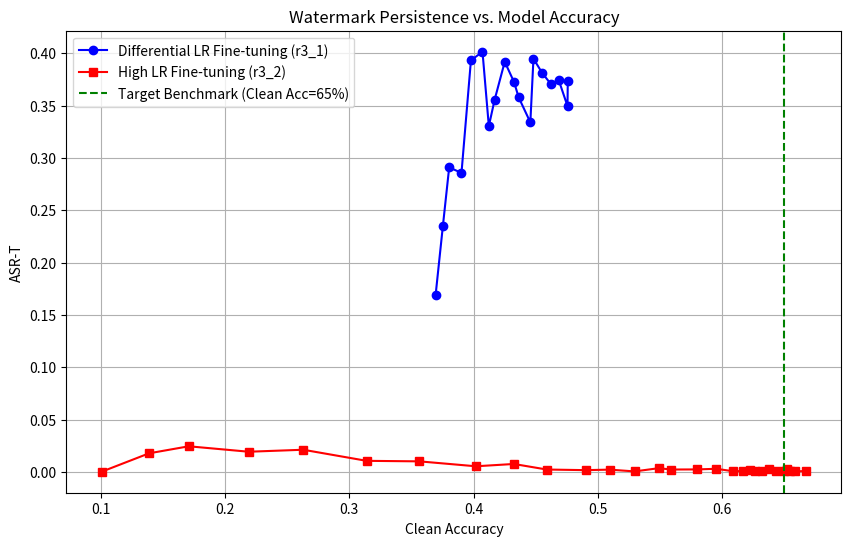

The script that saved this image:
import matplotlib.pyplot as plt
import json
import numpy as np
from scipy.stats import binomtest

# Data from previous step
metrics_diff_lr = [{'epoch': 13, 'clean_acc': 0.3694, 'asr_t': 0.1692, 'v_ratio': 1.3364928909952607, 'anchor_class': 39}, {'epoch': 14, 'clean_acc': 0.3752, 'asr_t': 0.2346, 'v_ratio': 1.8589540412044374, 'anchor_class': 39}, {'epoch': 15, 'clean_acc': 0.3803, 'asr_t': 0.291, 'v_ratio': 2.354368932038835, 'anchor_class': 39}, {'epoch': 16, 'clean_acc': 0.3902, 'asr_t': 0.2857, 'v_ratio': 1.9622252747252746, 'anchor_class': 39}, {'epoch': 17, 'clean_acc': 0.3978, 'asr_t': 0.3932, 'v_ratio': 4.35920177383592, 'anchor_class': 39}, {'epoch': 18, 'clean_acc': 0.4071, 'asr_t': 0.4015, 'v_ratio': 4.280383795309168, 'anchor_class': 39}, {'epoch': 19, 'clean_acc': 0.4122, 'asr_t': 0.3304, 'v_ratio': 3.201550387596899, 'anchor_class': 39}, {'epoch': 20, 'clean_acc': 0.4168, 'asr_t': 0.3553, 'v_ratio': 3.2447488584474886, 'anchor_class': 39}, {'epoch': 21, 'clean_acc': 0.425, 'asr_t': 0.3919, 'v_ratio': 3.7901353965183753, 'anchor_class': 39}, {'epoch': 22, 'clean_acc': 0.4325, 'asr_t': 0.3725, 'v_ratio': 3.1328847771236332, 'anchor_class': 39}, {'epoch': 23, 'clean_acc': 0.4362, 'asr_t': 0.3579, 'v_ratio': 3.142230026338894, 'anchor_class': 39}, {'epoch': 24, 'clean_acc': 0.4456, 'asr_t': 0.334, 'v_ratio': 2.7287581699346406, 'anchor_class': 39}, {'epoch': 25, 'clean_acc': 0.4481, 'asr_t': 0.3949, 'v_ratio': 3.107002360346184, 'anchor_class': 39}, {'epoch': 26, 'clean_acc': 0.455, 'asr_t': 0.3814, 'v_ratio': 2.9796875, 'anchor_class': 39}, {'epoch': 27, 'clean_acc': 0.4619, 'asr_t': 0.3709, 'v_ratio': 2.9577352472089316, 'anchor_class': 39}, {'epoch': 28, 'clean_acc': 0.4684, 'asr_t': 0.3745, 'v_ratio': 2.3792884371029226, 'anchor_class': 39}, {'epoch': 29, 'clean_acc': 0.4755, 'asr_t': 0.3495, 'v_ratio': 2.402061855670103, 'anchor_class': 39}, {'epoch': 30, 'clean_acc': 0.4757, 'asr_t': 0.3731, 'v_ratio': 2.715429403202329, 'anchor_class': 39}]
metrics_high_lr = [{'epoch': 1, 'clean_acc': 0.1007, 'asr_t': 0.0002, 'v_ratio': 0.00044543429844097997, 'anchor_class': 73}, {'epoch': 2, 'clean_acc': 0.1389, 'asr_t': 0.0178, 'v_ratio': 0.1229050279329609, 'anchor_class': 97}, {'epoch': 3, 'clean_acc': 0.1708, 'asr_t': 0.0245, 'v_ratio': 0.32882273342354534, 'anchor_class': 42}, {'epoch': 4, 'clean_acc': 0.219, 'asr_t': 0.0193, 'v_ratio': 0.21460674157303372, 'anchor_class': 20}, {'epoch': 5, 'clean_acc': 0.2629, 'asr_t': 0.0212, 'v_ratio': 0.2328159645232816, 'anchor_class': 20}, {'epoch': 6, 'clean_acc': 0.3139, 'asr_t': 0.0106, 'v_ratio': 0.18072289156626506, 'anchor_class': 20}, {'epoch': 7, 'clean_acc': 0.3563, 'asr_t': 0.0101, 'v_ratio': 0.2197802197802198, 'anchor_class': 24}, {'epoch': 8, 'clean_acc': 0.4018, 'asr_t': 0.0054, 'v_ratio': 0.14363143631436315, 'anchor_class': 20}, {'epoch': 9, 'clean_acc': 0.4323, 'asr_t': 0.0076, 'v_ratio': 0.24271844660194175, 'anchor_class': 39}, {'epoch': 10, 'clean_acc': 0.4588, 'asr_t': 0.0023, 'v_ratio': 0.10222222222222223, 'anchor_class': 26}, {'epoch': 11, 'clean_acc': 0.4902, 'asr_t': 0.0017, 'v_ratio': 0.07692307692307691, 'anchor_class': 20}, {'epoch': 12, 'clean_acc': 0.5093, 'asr_t': 0.0022, 'v_ratio': 0.1004566210045662, 'anchor_class': 84}, {'epoch': 13, 'clean_acc': 0.5295, 'asr_t': 0.0005, 'v_ratio': 0.0205761316872428, 'anchor_class': 11}, {'epoch': 14, 'clean_acc': 0.549, 'asr_t': 0.0036, 'v_ratio': 0.17061611374407584, 'anchor_class': 83}, {'epoch': 15, 'clean_acc': 0.5587, 'asr_t': 0.0023, 'v_ratio': 0.0982905982905983, 'anchor_class': 32}, {'epoch': 16, 'clean_acc': 0.5796, 'asr_t': 0.0024, 'v_ratio': 0.12307692307692308, 'anchor_class': 39}, {'epoch': 17, 'clean_acc': 0.5951, 'asr_t': 0.003, 'v_ratio': 0.12448132780082988, 'anchor_class': 32}, {'epoch': 18, 'clean_acc': 0.6085, 'asr_t': 0.0007, 'v_ratio': 0.036458333333333336, 'anchor_class': 39}, {'epoch': 19, 'clean_acc': 0.617, 'asr_t': 0.0008, 'v_ratio': 0.03524229074889868, 'anchor_class': 32}, {'epoch': 20, 'clean_acc': 0.6225, 'asr_t': 0.0014, 'v_ratio': 0.0676328502415459, 'anchor_class': 2}, {'epoch': 21, 'clean_acc': 0.6267, 'asr_t': 0.0008, 'v_ratio': 0.04020100502512563, 'anchor_class': 11}, {'epoch': 22, 'clean_acc': 0.6323, 'asr_t': 0.0005, 'v_ratio': 0.026881720430107527, 'anchor_class': 39}, {'epoch': 23, 'clean_acc': 0.6374, 'asr_t': 0.0031, 'v_ratio': 0.14485981308411217, 'anchor_class': 11}, {'epoch': 24, 'clean_acc': 0.6497, 'asr_t': 0.0009, 'v_ratio': 0.05555555555555555, 'anchor_class': 45}, {'epoch': 25, 'clean_acc': 0.6429, 'asr_t': 0.0008, 'v_ratio': 0.03902439024390244, 'anchor_class': 44}, {'epoch': 26, 'clean_acc': 0.6547, 'asr_t': 0.0012, 'v_ratio': 0.059113300492610835, 'anchor_class': 73}, {'epoch': 27, 'clean_acc': 0.652, 'asr_t': 0.0023, 'v_ratio': 0.11855670103092784, 'anchor_class': 11}, {'epoch': 28, 'clean_acc': 0.652, 'asr_t': 0.0025, 'v_ratio': 0.12820512820512822, 'anchor_class': 32}, {'epoch': 29, 'clean_acc': 0.6586, 'asr_t': 0.0006, 'v_ratio': 0.02727272727272727, 'anchor_class': 34}, {'epoch': 30, 'clean_acc': 0.6675, 'asr_t': 0.0008, 'v_ratio': 0.03686635944700461, 'anchor_class': 32}]

# Extract Clean Acc and ASR-T
x1 = [m['clean_acc'] for m in metrics_diff_lr]
y1 = [m['asr_t'] for m in metrics_diff_lr]
x2 = [m['clean_acc'] for m in metrics_high_lr]
y2 = [m['asr_t'] for m in metrics_high_lr]

# Plotting
plt.figure(figsize=(10, 6))
plt.plot(x1, y1, 'o-', label='Differential LR Fine-tuning (r3_1)', color='blue')
plt.plot(x2, y2, 's-', label='High LR Fine-tuning (r3_2)', color='red')
plt.axvline(x=0.65, color='green', linestyle='--', label='Target Benchmark (Clean Acc=65%)')
plt.xlabel('Clean Accuracy')
plt.ylabel('ASR-T')
plt.title('Watermark Persistence vs. Model Accuracy')
plt.legend()
plt.grid(True)
plt.savefig('final_comparison_plot.png')

# Statistical analysis
# Find point closest to 0.65 in High LR
idx_65 = np.argmin([abs(acc - 0.65) for acc in x2])
point_65 = metrics_high_lr[idx_65]

# Find point closest to 0.45 for both
idx_45_1 = np.argmin([abs(acc - 0.45) for acc in x1])
idx_45_2 = np.argmin([abs(acc - 0.45) for acc in x2])
point_45_1 = metrics_diff_lr[idx_45_1]
point_45_2 = metrics_high_lr[idx_45_2]

def calc_p_value(asr, n=10000, p=0.01):
    successes = int(round(asr * n))
    res = binomtest(successes, n, p, alternative='greater')
    return res.pvalue

stats = {
    "summary": "Differential LR maintains higher watermark persistence (ASR-T) but struggles with clean accuracy convergence compared to High LR full fine-tuning.",
    "point_65_analysis": {
        "method": "High LR (Full FT)",
        "clean_acc": point_65['clean_acc'],
        "asr_t": point_65['asr_t'],
        "v_ratio": point_65['v_ratio'],
        "p_value_vs_random": calc_p_value(point_65['asr_t']),
        "conclusion": "Watermark is effectively erased (ASR-T approx random chance) at high performance."
    },
    "comparison_45_acc": {
        "diff_lr": {
            "clean_acc": point_45_1['clean_acc'],
            "asr_t": point_45_1['asr_t'],
            "v_ratio": point_45_1['v_ratio'],
            "p_value_vs_random": calc_p_value(point_45_1['asr_t'])
        },
        "high_lr": {
            "clean_acc": point_45_2['clean_acc'],
            "asr_t": point_45_2['asr_t'],
            "v_ratio": point_45_2['v_ratio'],
            "p_value_vs_random": calc_p_value(point_45_2['asr_t'])
        }
    }
}

with open('v_stats_report.json', 'w') as f:
    json.dump(stats, f, indent=4)

print("Analysis Complete.")
